3-way image classification set "image-classification-computer-vision" from GitHub (luismiguuel/image-classification-computer-vision); label vocabulary: asphalt, belgian blocks, off-road.

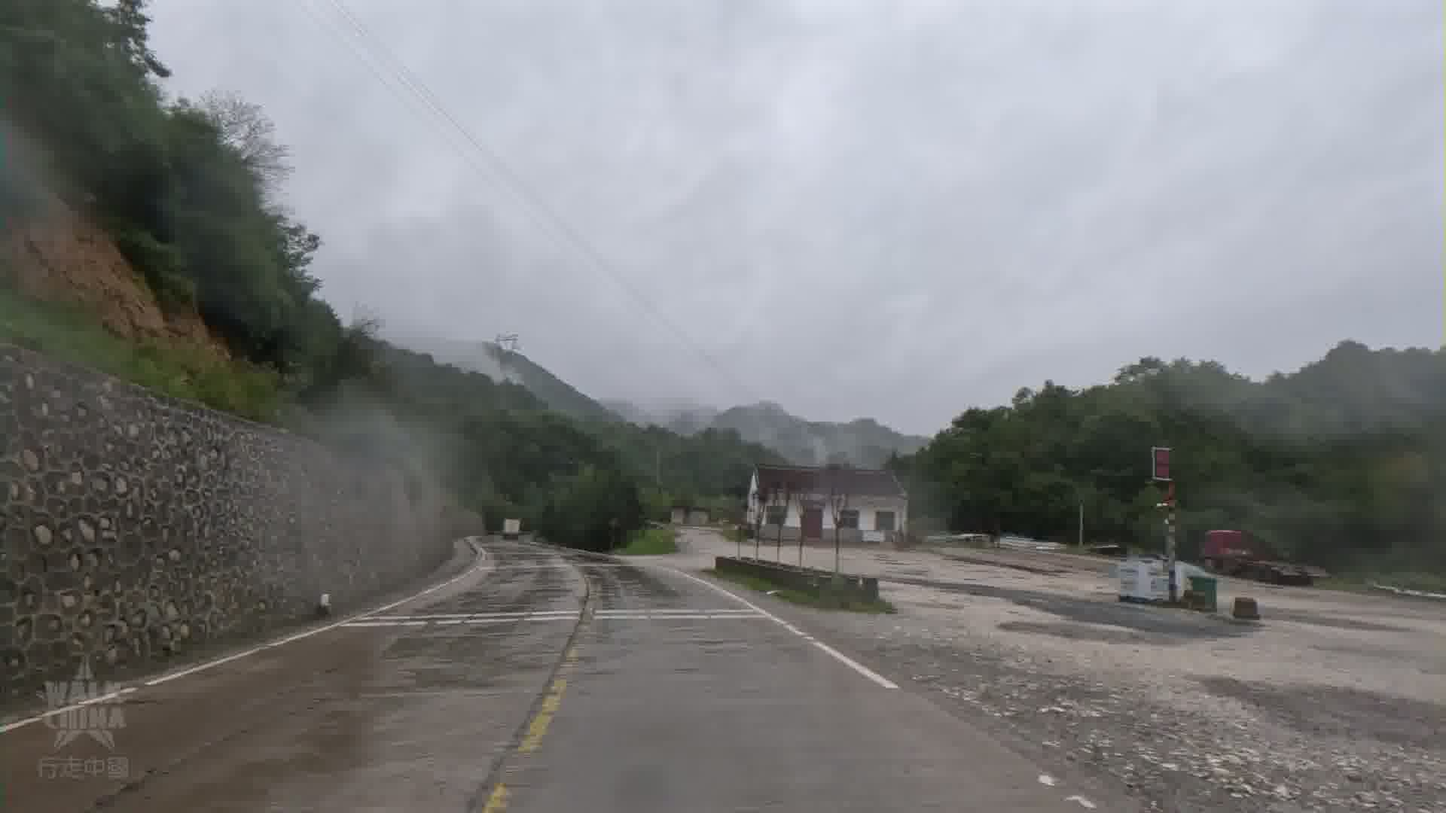
Label: asphalt

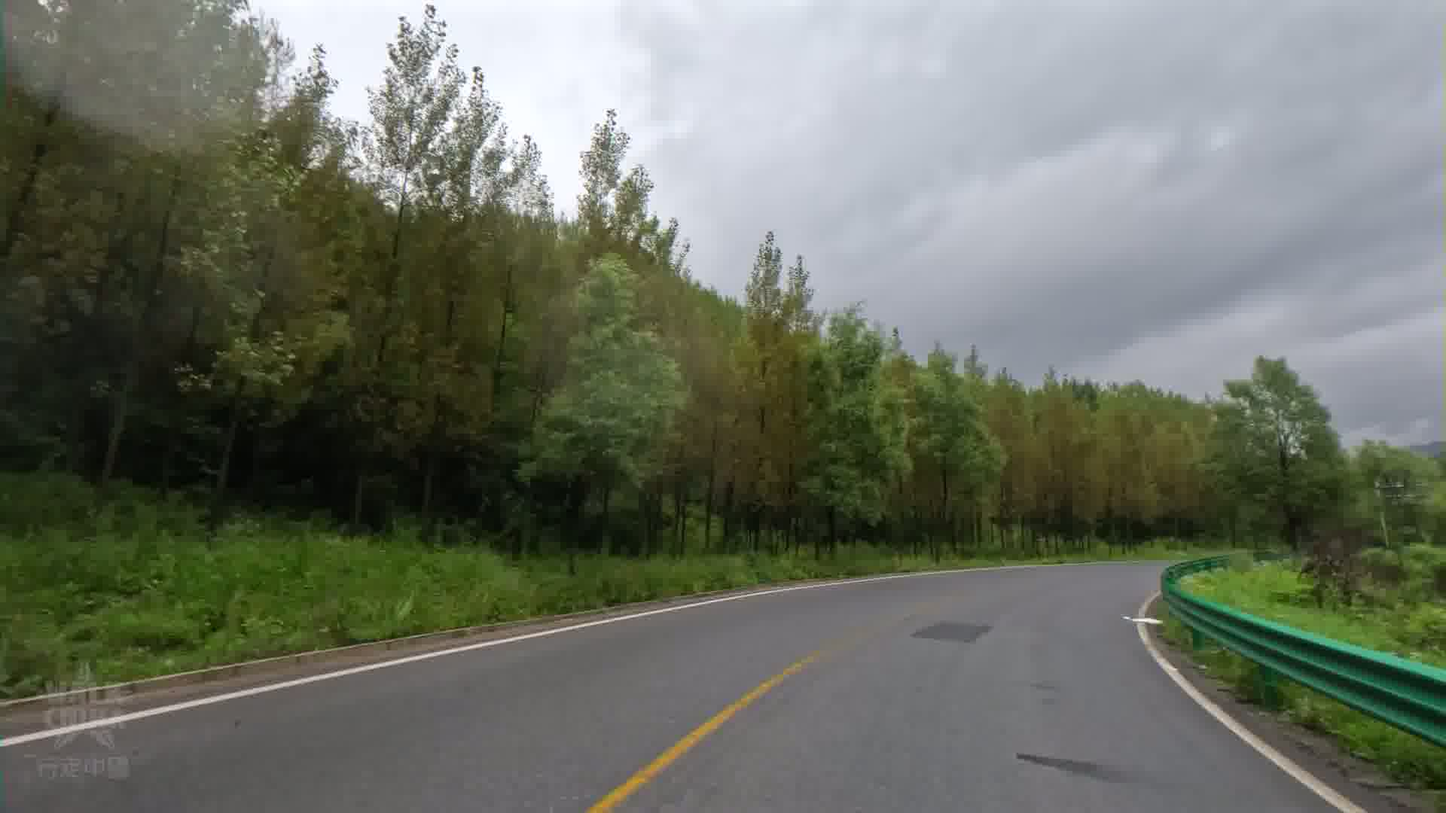
Label: asphalt

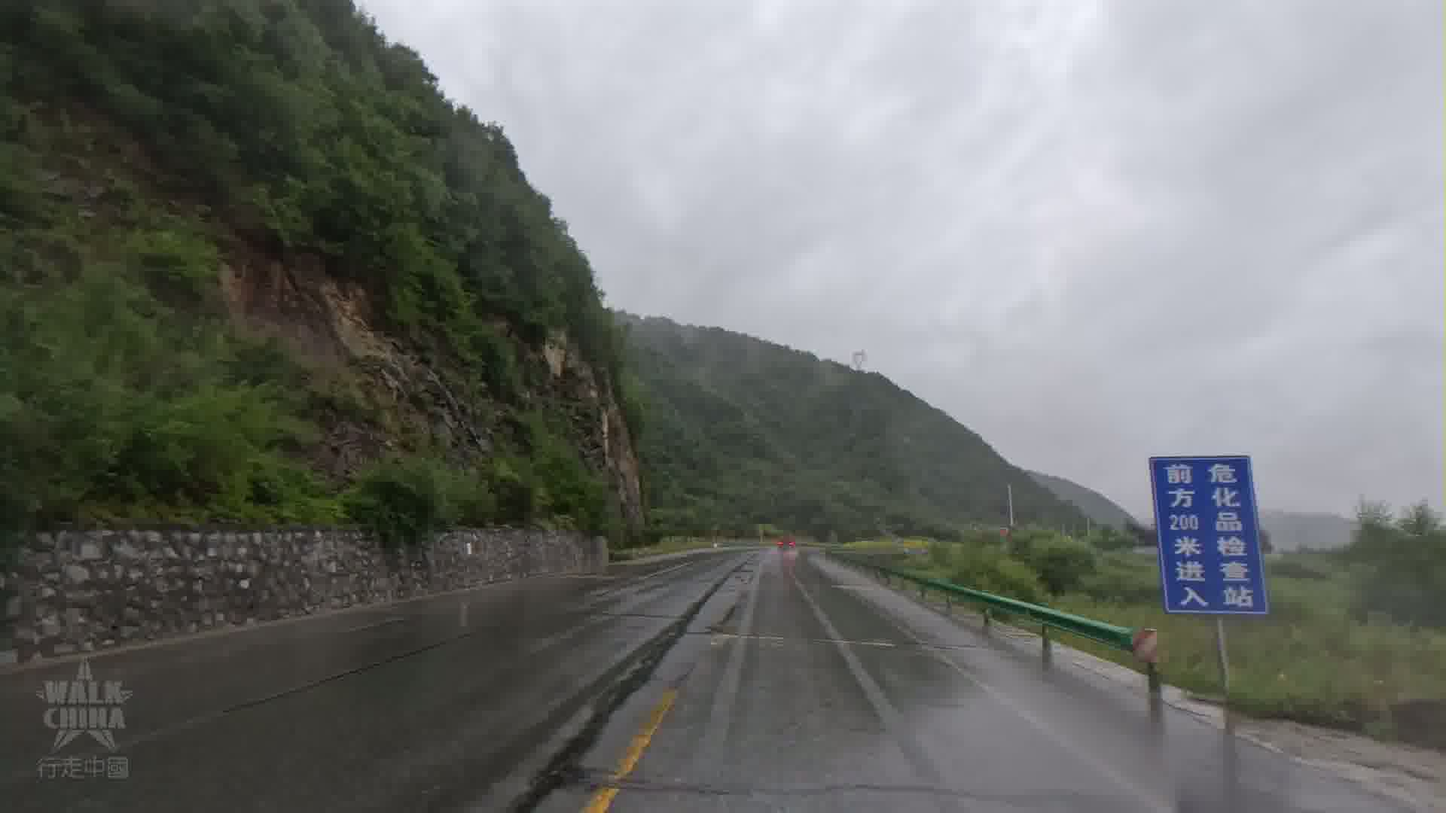
Label: asphalt

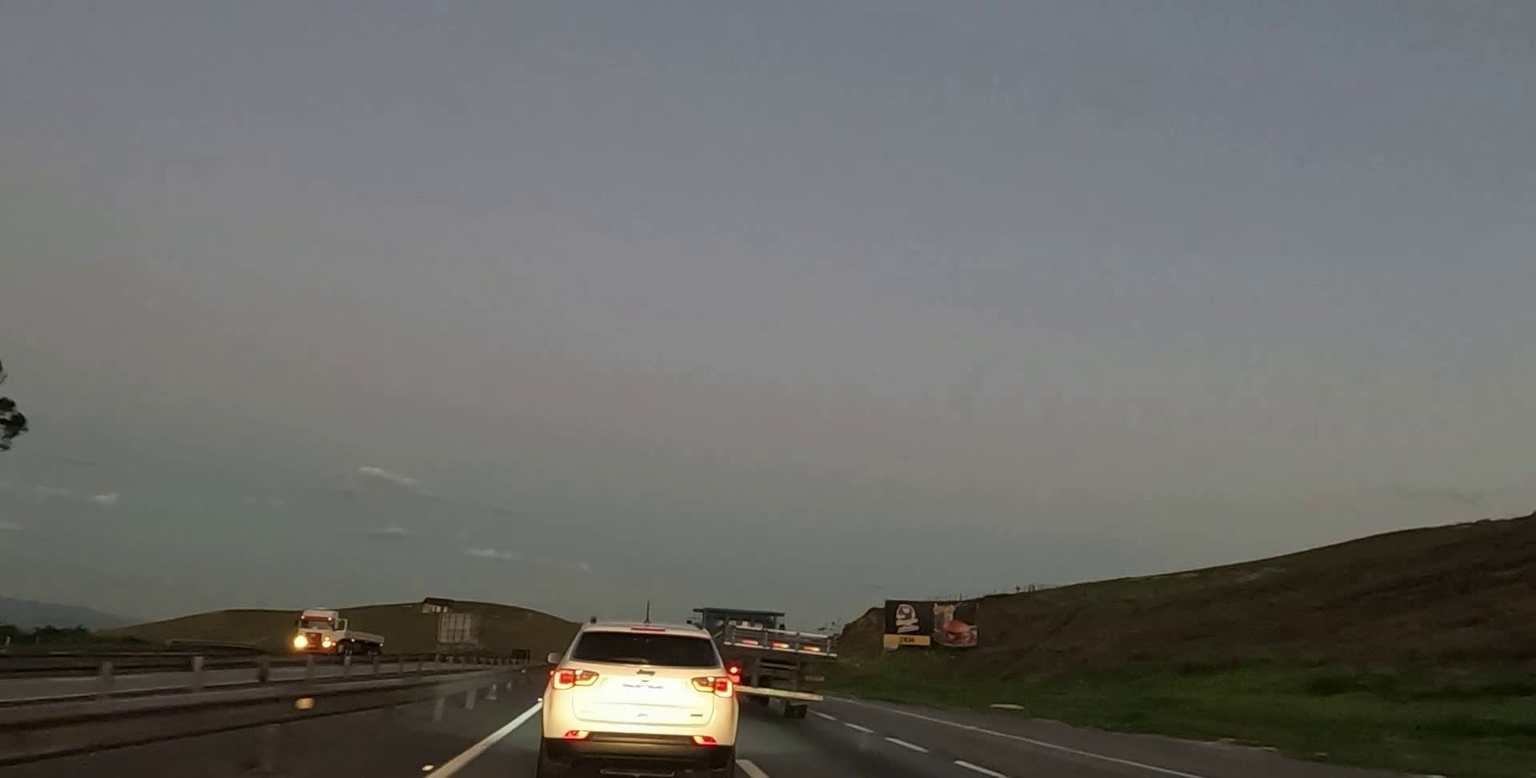
Label: asphalt

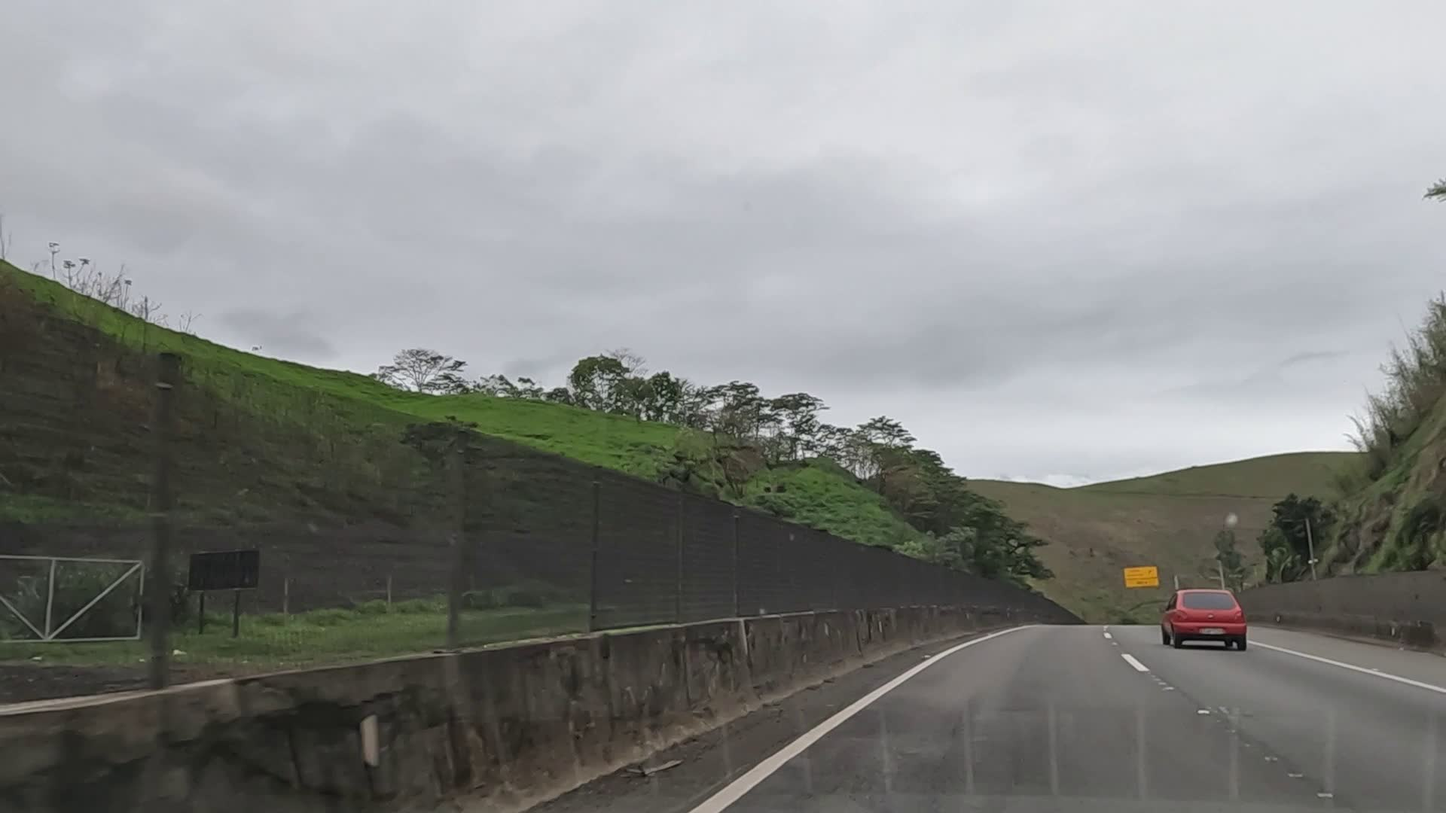
Label: asphalt

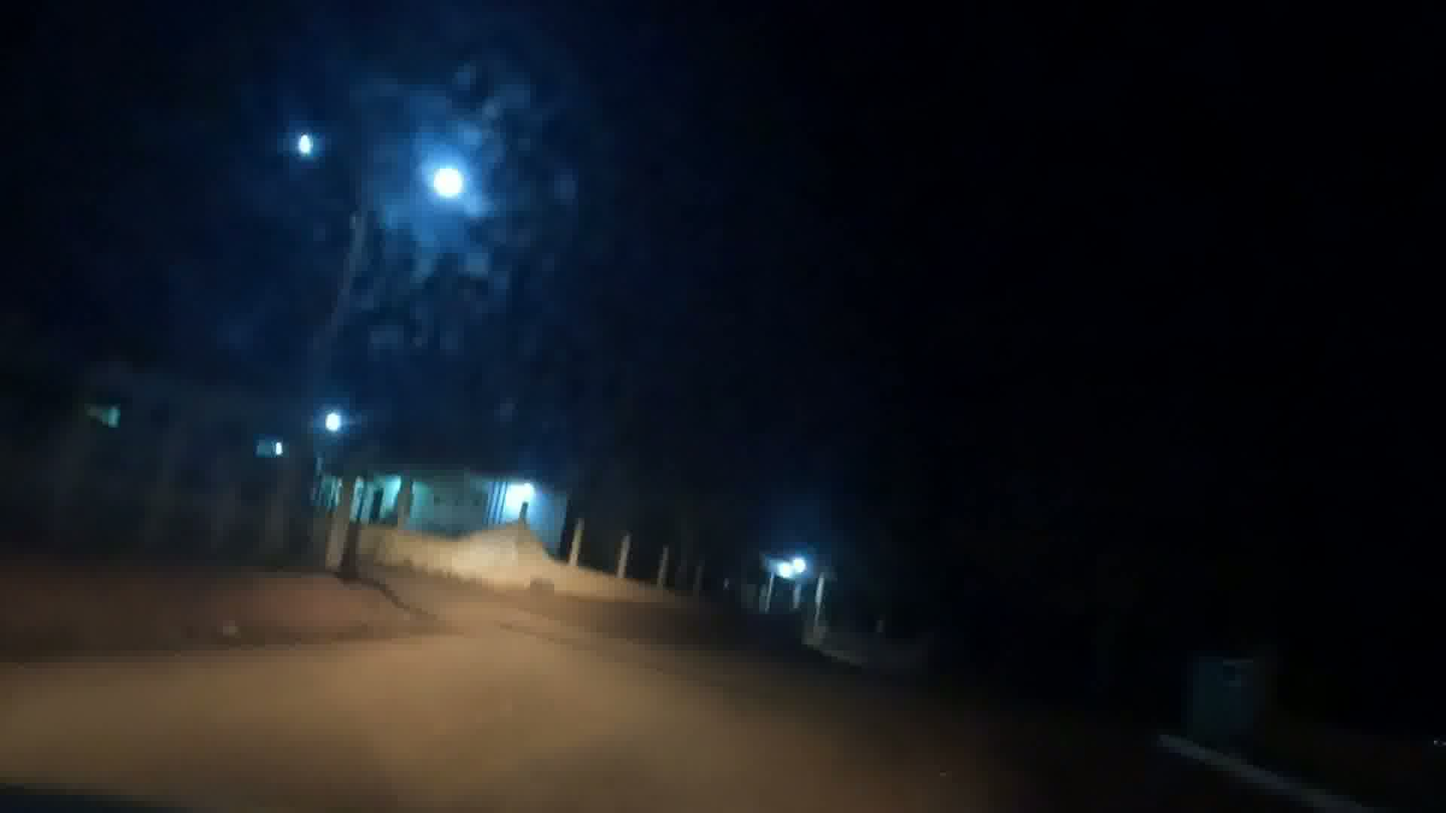
Label: off-road
